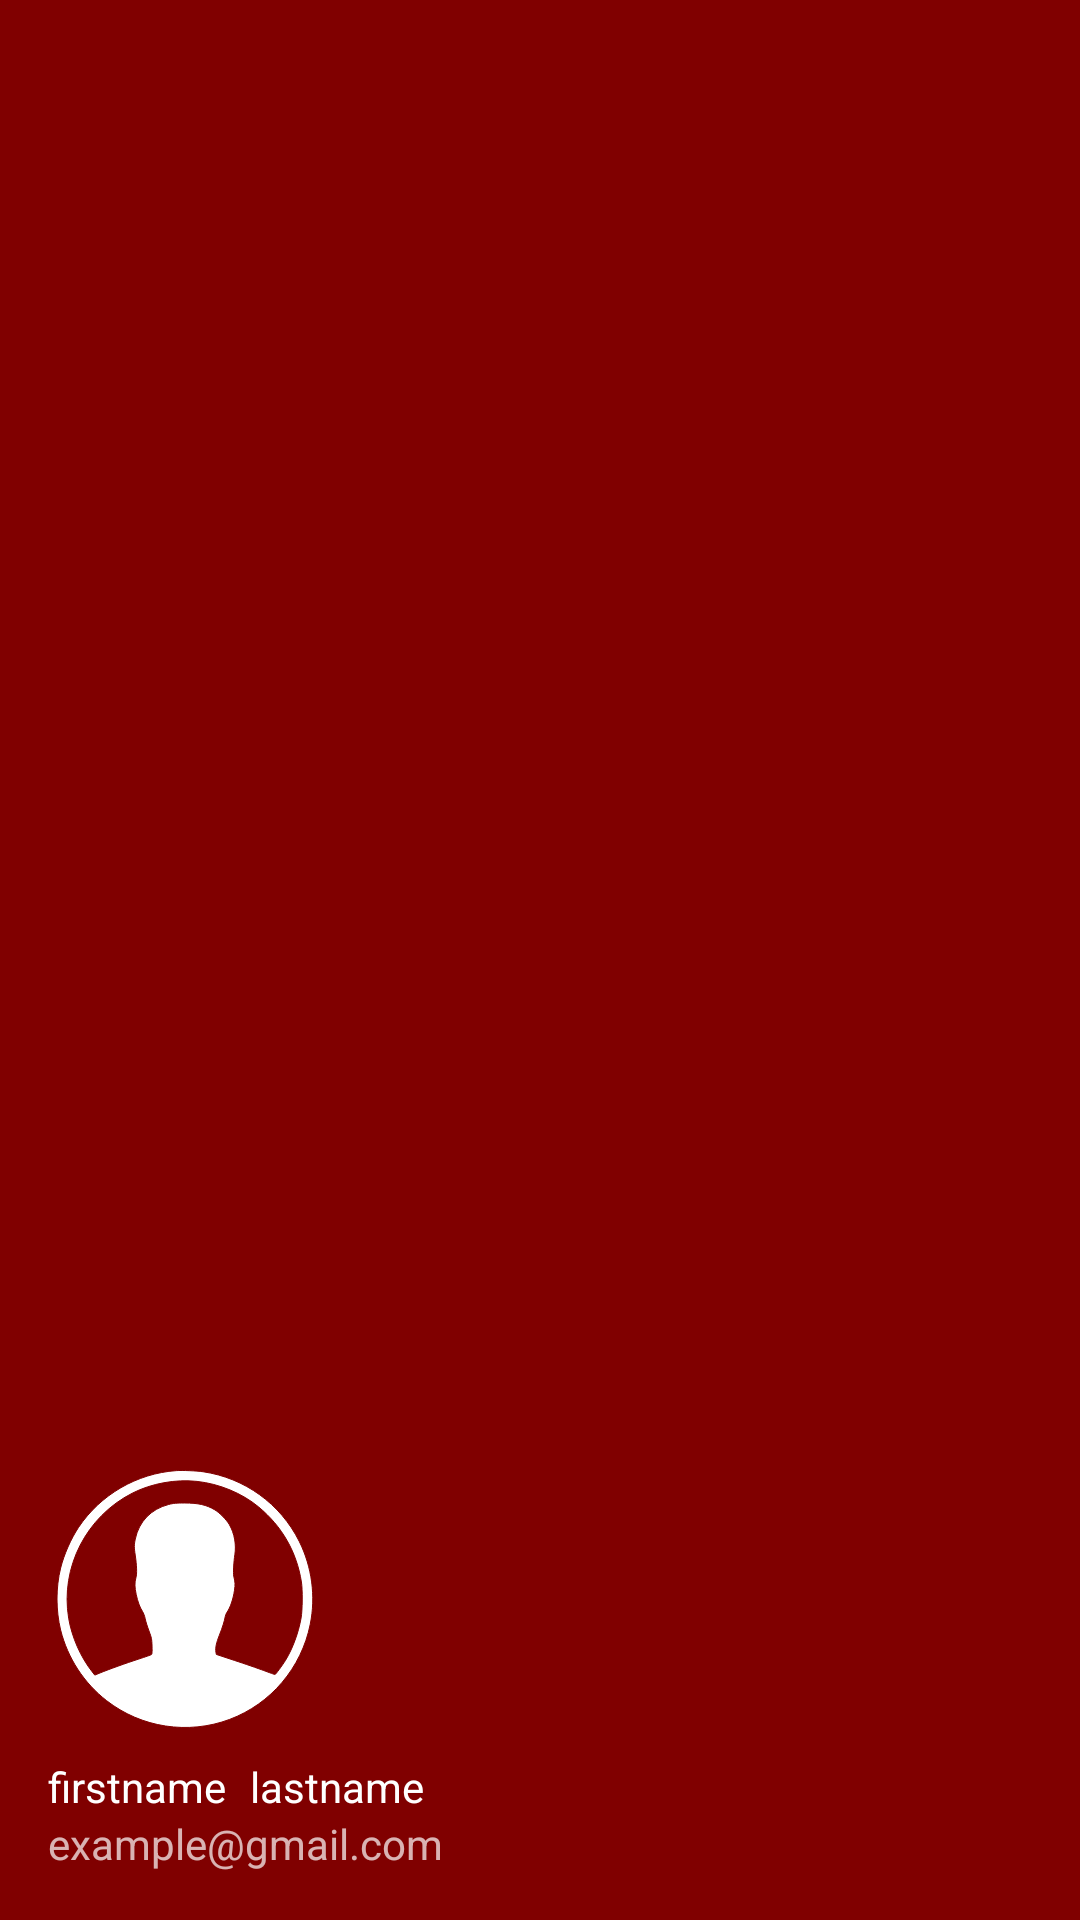

Layout XML and referenced resources for this Android screen:
<!-- AndroidManifest.xml: application theme Theme.Prototype10 -->
<!-- res/layout/nav_header.xml -->
<?xml version="1.0" encoding="utf-8"?>

<LinearLayout xmlns:android="http://schemas.android.com/apk/res/android"
    android:layout_width="match_parent"
    android:layout_height="195dp"
    xmlns:app="http://schemas.android.com/apk/res-auto"
    android:background="#800000"
    android:gravity="bottom"
    android:orientation="vertical"
    android:padding="16dp"
    android:theme="@style/ThemeOverlay.AppCompat.Dark">

    <ImageView
        android:layout_width="wrap_content"
        android:layout_height="wrap_content"
        android:id="@+id/nav_user_image"
        android:src="@drawable/ic_personn" />

    <LinearLayout
        android:layout_width="wrap_content"
        android:layout_height="wrap_content"
        android:orientation="horizontal">

        <TextView
            android:id="@+id/nav_user_fname"
            android:layout_width="wrap_content"
            android:layout_height="wrap_content"
            android:paddingTop="8dp"
            android:text="firstname"
            android:textAppearance="@style/TextAppearance.AppCompat.Body1" />
        <TextView
            android:id="@+id/nav_user_lname"
            android:layout_width="wrap_content"
            android:layout_height="wrap_content"
            android:layout_marginLeft="8dp"
            android:paddingTop="8dp"
            android:text="lastname"
            android:textAppearance="@style/TextAppearance.AppCompat.Body1" />

    </LinearLayout>
    <TextView
        android:id="@+id/nav_user_email"
        android:layout_width="wrap_content"
        android:layout_height="wrap_content"
        android:text="example@gmail.com" />

</LinearLayout>
<!-- resources referenced by this layout -->
<resources>
  <!-- drawable ic_personn (drawable) -->
  <vector android:autoMirrored="true" android:height="90dp"
      android:viewportHeight="436" android:viewportWidth="438"
      android:width="90dp" xmlns:android="http://schemas.android.com/apk/res/android">
    <path android:fillColor="@color/white"
        android:pathData="M208,10.7c-63.6,4.4 -122.9,38.7 -158.6,91.9 -12.2,18.3 -23.5,43.7 -28.9,65.4 -7.9,31.3 -7.8,68.8 0,100.1 11.4,45.2 37.8,85.6 74.5,114 56.6,43.9 132.4,55.4 199.7,30.3 66.8,-25 116.5,-83.3 130.7,-153.5 9.2,-45.2 2.8,-92.8 -17.9,-134.1 -30.5,-60.6 -88.6,-102.4 -156,-112.3 -10.3,-1.5 -33.5,-2.5 -43.5,-1.8zM241.8,28.1c36.3,3.9 73,19.1 99.7,41.1 38.2,31.5 61.8,72.5 69.6,121.3 2,12.3 1.7,45.7 -0.5,58 -4.3,24.4 -13.7,49.6 -25.3,68.5 -5.4,8.6 -16.1,23 -17.1,23 -0.4,-0 -8.6,-2.9 -18.2,-6.5 -9.6,-3.5 -30.9,-10.9 -47.2,-16.2l-29.7,-9.8 -0.7,-3.8c-1.1,-6.6 0.6,-14.8 5.6,-27.2 4.9,-12.3 8.3,-23 9.5,-30 0.4,-2.1 1.5,-5.1 2.5,-6.5 5.7,-8.1 10.3,-21.4 12.5,-36 1.4,-9.3 1.2,-13.2 -1.2,-23 -1,-4 0,-23.3 1.8,-34.4 2.6,-16.4 -0.7,-34.6 -8.8,-48.6 -4.7,-7.9 -15.9,-19.3 -23.6,-23.9 -14,-8.2 -26.7,-11.1 -48.8,-11.1 -14.3,-0 -18,0.3 -26.3,2.4 -28.4,7.3 -48.2,27.7 -54,55.8 -2,9.4 -2,13.6 -0.1,25.8 2.5,16.7 3,30.7 1.1,36.9 -2.2,7.3 -2,15.2 0.5,26.9 2.4,11.4 6,20.9 10.1,27.1 1.8,2.7 3.5,7.3 4.5,12 0.8,4.2 3.6,13 6.1,19.6 4.3,11.4 4.5,12.6 5,24.5 0.3,9.8 0.1,12.8 -0.9,13.7 -0.8,0.6 -10,3.8 -20.5,7.2 -20.8,6.7 -48.7,16.7 -62.7,22.4l-8.8,3.6 -4.1,-5.2c-18.9,-23.8 -33.2,-56.2 -38.3,-86.7 -13.6,-82 28.5,-164.2 103.5,-202 31,-15.7 70.1,-22.7 104.8,-18.9z" android:strokeColor="#800000" />
  </vector>
  <style name="Theme.Prototype10" parent="Theme.MaterialComponents.DayNight.NoActionBar">
          
          <item name="colorPrimary">@color/purple_500</item>
          <item name="colorPrimaryVariant">@color/purple_700</item>
          <item name="colorOnPrimary">@color/white</item>
          
          <item name="colorSecondary">@color/teal_200</item>
          <item name="colorSecondaryVariant">@color/teal_700</item>
          <item name="colorOnSecondary">@color/black</item>
          
  
          
      </style>
  <color name="white">#FFFFFFFF</color>
  <color name="purple_500">#FF6200EE</color>
  <color name="purple_700">#FF3700B3</color>
  <color name="teal_200">#FF03DAC5</color>
  <color name="teal_700">#FF018786</color>
  <color name="black">#FF000000</color>
</resources>
